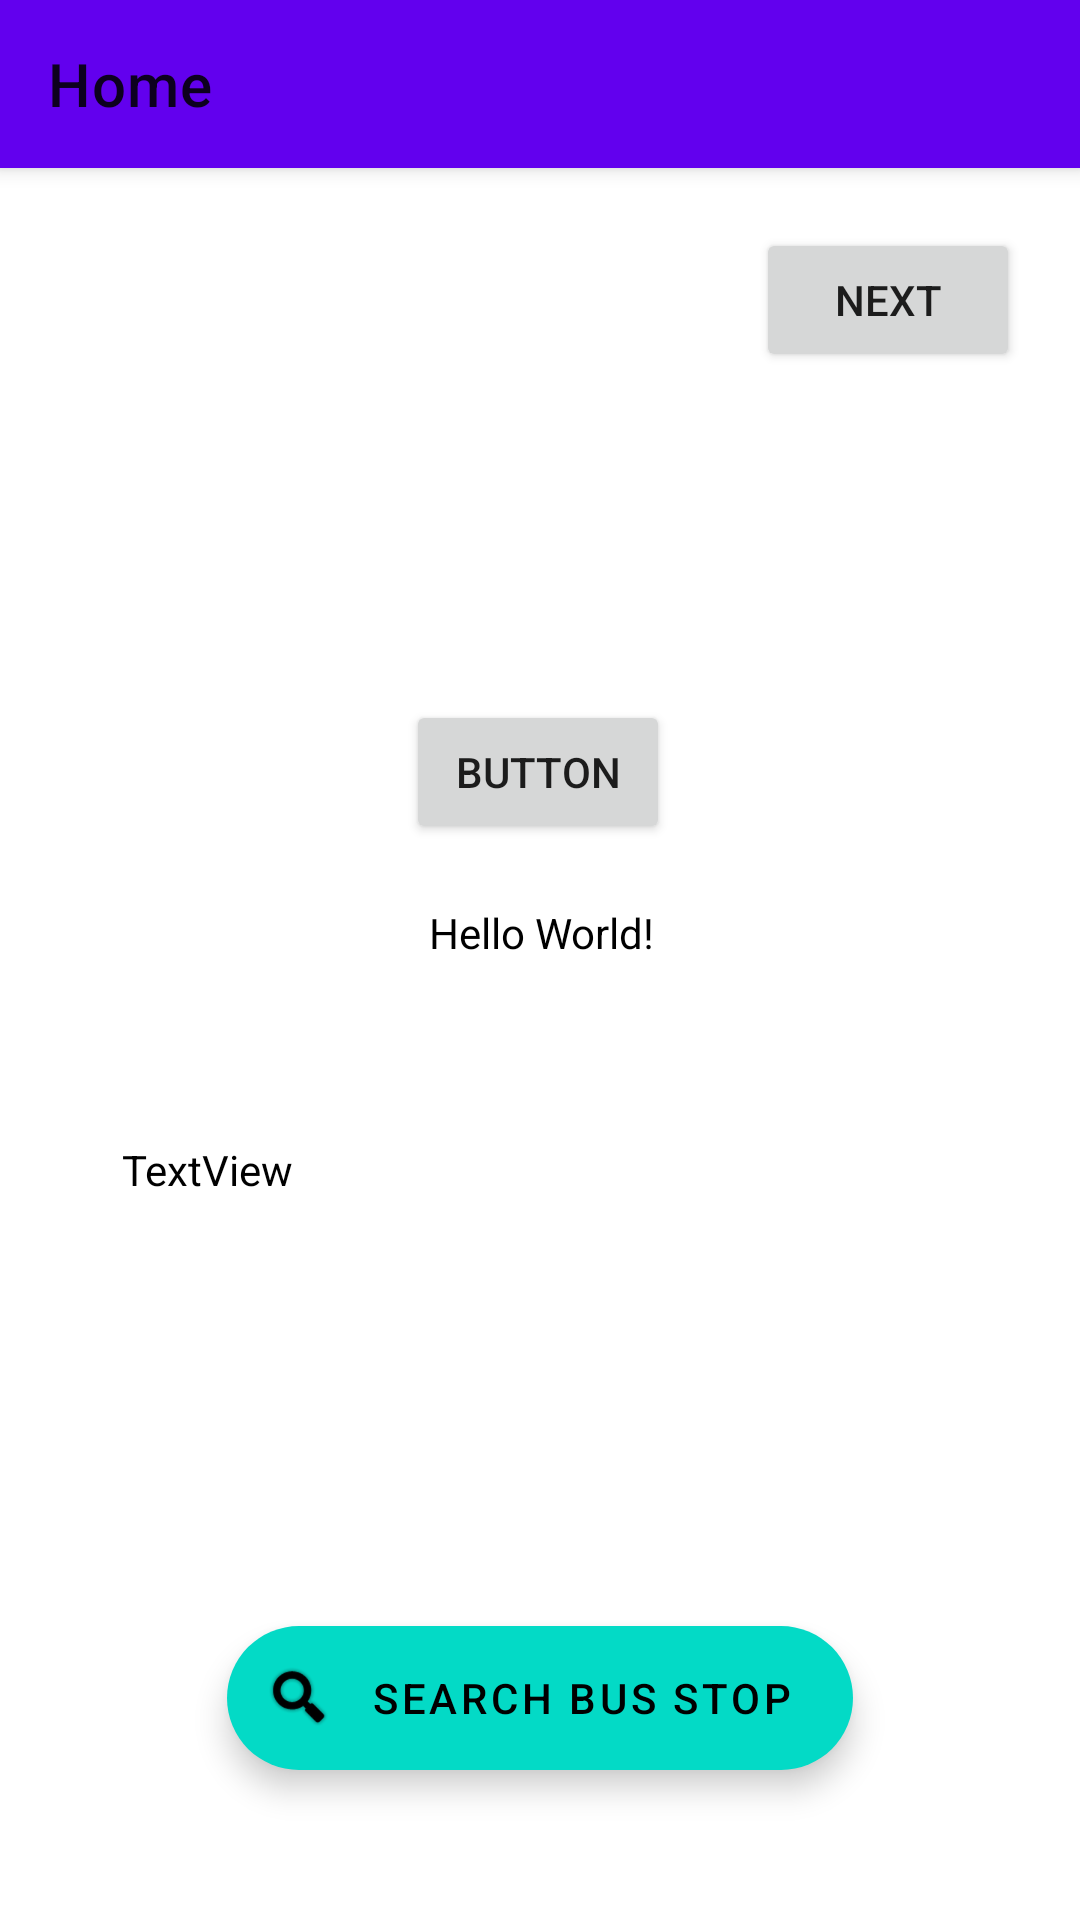

Android layout source for this screen:
<!-- AndroidManifest.xml: application theme Theme.LlegadasEMT -->
<!-- res/layout/activity_main.xml -->
<?xml version="1.0" encoding="utf-8"?>
<androidx.constraintlayout.widget.ConstraintLayout
        xmlns:android="http://schemas.android.com/apk/res/android"
        xmlns:tools="http://schemas.android.com/tools"
        xmlns:app="http://schemas.android.com/apk/res-auto"
        android:layout_width="match_parent"
        android:layout_height="match_parent"
        tools:context=".main.MainActivity">
    <androidx.appcompat.widget.Toolbar
            android:id="@+id/home_toolbar"
            style="@style/HomeToolbarTheme" tools:ignore="MissingConstraints"/>
    <Button
            android:text="Button"
            android:layout_width="wrap_content"
            android:layout_height="wrap_content" android:id="@+id/button"
            app:layout_constraintStart_toStartOf="parent"
            app:layout_constraintEnd_toEndOf="parent" app:layout_constraintHorizontal_bias="0.498"
            app:layout_constraintBottom_toTopOf="@+id/textView" android:layout_marginBottom="20dp"/>
    <Button
            android:text="Next"
            android:layout_width="wrap_content"
            android:layout_height="wrap_content" android:id="@+id/button2"
            android:layout_marginEnd="20dp"
            app:layout_constraintEnd_toEndOf="parent" app:layout_constraintTop_toBottomOf="@+id/home_toolbar"
            android:layout_marginTop="20dp"/>
    <TextView
            android:layout_width="wrap_content"
            android:layout_height="wrap_content"
            android:text="Hello World!"
            app:layout_constraintBottom_toBottomOf="parent"
            app:layout_constraintLeft_toLeftOf="parent"
            app:layout_constraintRight_toRightOf="parent"
            app:layout_constraintTop_toTopOf="parent" android:id="@+id/textView"
            app:layout_constraintHorizontal_bias="0.502" app:layout_constraintVertical_bias="0.485"
            android:textColor="@color/black"/>
    <TextView
            android:text="TextView"
            android:layout_width="279dp"
            android:layout_height="205dp" android:id="@+id/textView2"
            app:layout_constraintStart_toStartOf="parent"
            app:layout_constraintEnd_toEndOf="parent" app:layout_constraintTop_toBottomOf="@+id/textView"
            android:layout_marginTop="60dp" android:visibility="visible" android:textColor="@color/black"/>
    <com.google.android.material.floatingactionbutton.ExtendedFloatingActionButton
            android:id="@+id/floating_search"
            android:theme="@style/Theme.MaterialComponents"
            android:layout_height="wrap_content"
            android:layout_width="wrap_content"
            android:layout_margin="50dp"
            android:contentDescription="search_button"
            android:text="Search bus stop"
            app:icon="@android:drawable/ic_search_category_default"
            app:layout_constraintStart_toStartOf="parent" app:layout_constraintEnd_toEndOf="parent"
            app:layout_constraintHorizontal_bias="0.498"
            app:shapeAppearanceOverlay="@style/ShapeFloatingButton" app:layout_constraintBottom_toBottomOf="parent" />
    <androidx.constraintlayout.widget.ConstraintLayout
            android:id="@+id/input_box_background"
            android:layout_width="match_parent"
            android:layout_height="0dp"
            android:elevation="4dp"
            android:background="@color/white"
            app:layout_constraintTop_toBottomOf="@id/home_toolbar"
            app:layout_constraintBottom_toBottomOf="parent"
            android:visibility="invisible"
            android:translationY="1000dp"
            android:alpha="0">
        <EditText
                android:theme="@style/Theme.LlegadasEMT"
                android:id="@+id/input_box"
                android:layout_width="match_parent"
                android:layout_height="wrap_content"
                android:inputType="numberDecimal"
                android:hint="Type your stop number"
                android:outlineProvider="none"
                android:imeOptions="actionDone"
                app:layout_constraintStart_toStartOf="parent" app:layout_constraintEnd_toEndOf="parent"
                app:layout_constraintHorizontal_bias="1.0" app:layout_constraintTop_toTopOf="parent"/>
    </androidx.constraintlayout.widget.ConstraintLayout>

</androidx.constraintlayout.widget.ConstraintLayout>
<!-- resources referenced by this layout -->
<resources>
  <style name="HomeToolbarTheme">
          <item name="android:layout_width">match_parent</item>
          <item name="android:layout_height">?attr/actionBarSize</item>
          <item name="android:background">?attr/colorPrimary</item>
          <item name="android:elevation" tools:targetApi="lollipop">4dp</item>
          <item name="android:theme">@style/ThemeOverlay.AppCompat.ActionBar</item>
          <item name="popupTheme">@style/ThemeOverlay.AppCompat.Light</item>
          <item name="layout_constraintTop_toTopOf">parent</item>
          <item name="title">Home</item>
      </style>
  <style name="ShapeFloatingButton">
          <item name="cornerFamily">rounded</item>
          <item name="cornerSize">50%</item>
      </style>
  <style name="Theme.LlegadasEMT" parent="Theme.MaterialComponents.DayNight.DarkActionBar">
          
          <item name="colorPrimary">@color/purple_500</item>
          <item name="colorPrimaryVariant">@color/purple_700</item>
          <item name="colorOnPrimary">@color/white</item>
          
          <item name="colorSecondary">@color/teal_200</item>
          <item name="colorSecondaryVariant">@color/teal_700</item>
          <item name="colorOnSecondary">@color/black</item>
          
          <item name="android:statusBarColor" tools:targetApi="l">?attr/colorPrimaryVariant</item>
          
      </style>
  <!-- not gathered from this repository: default colours our renderer supplied (Android Studio template values) -->
  <color name="purple_500">#FF6200EE</color>
  <color name="purple_700">#FF3700B3</color>
  <color name="teal_200">#FF03DAC5</color>
  <color name="teal_700">#FF018786</color>
  <color name="black">#FF000000</color>
  <color name="white">#FFFFFFFF</color>
</resources>
